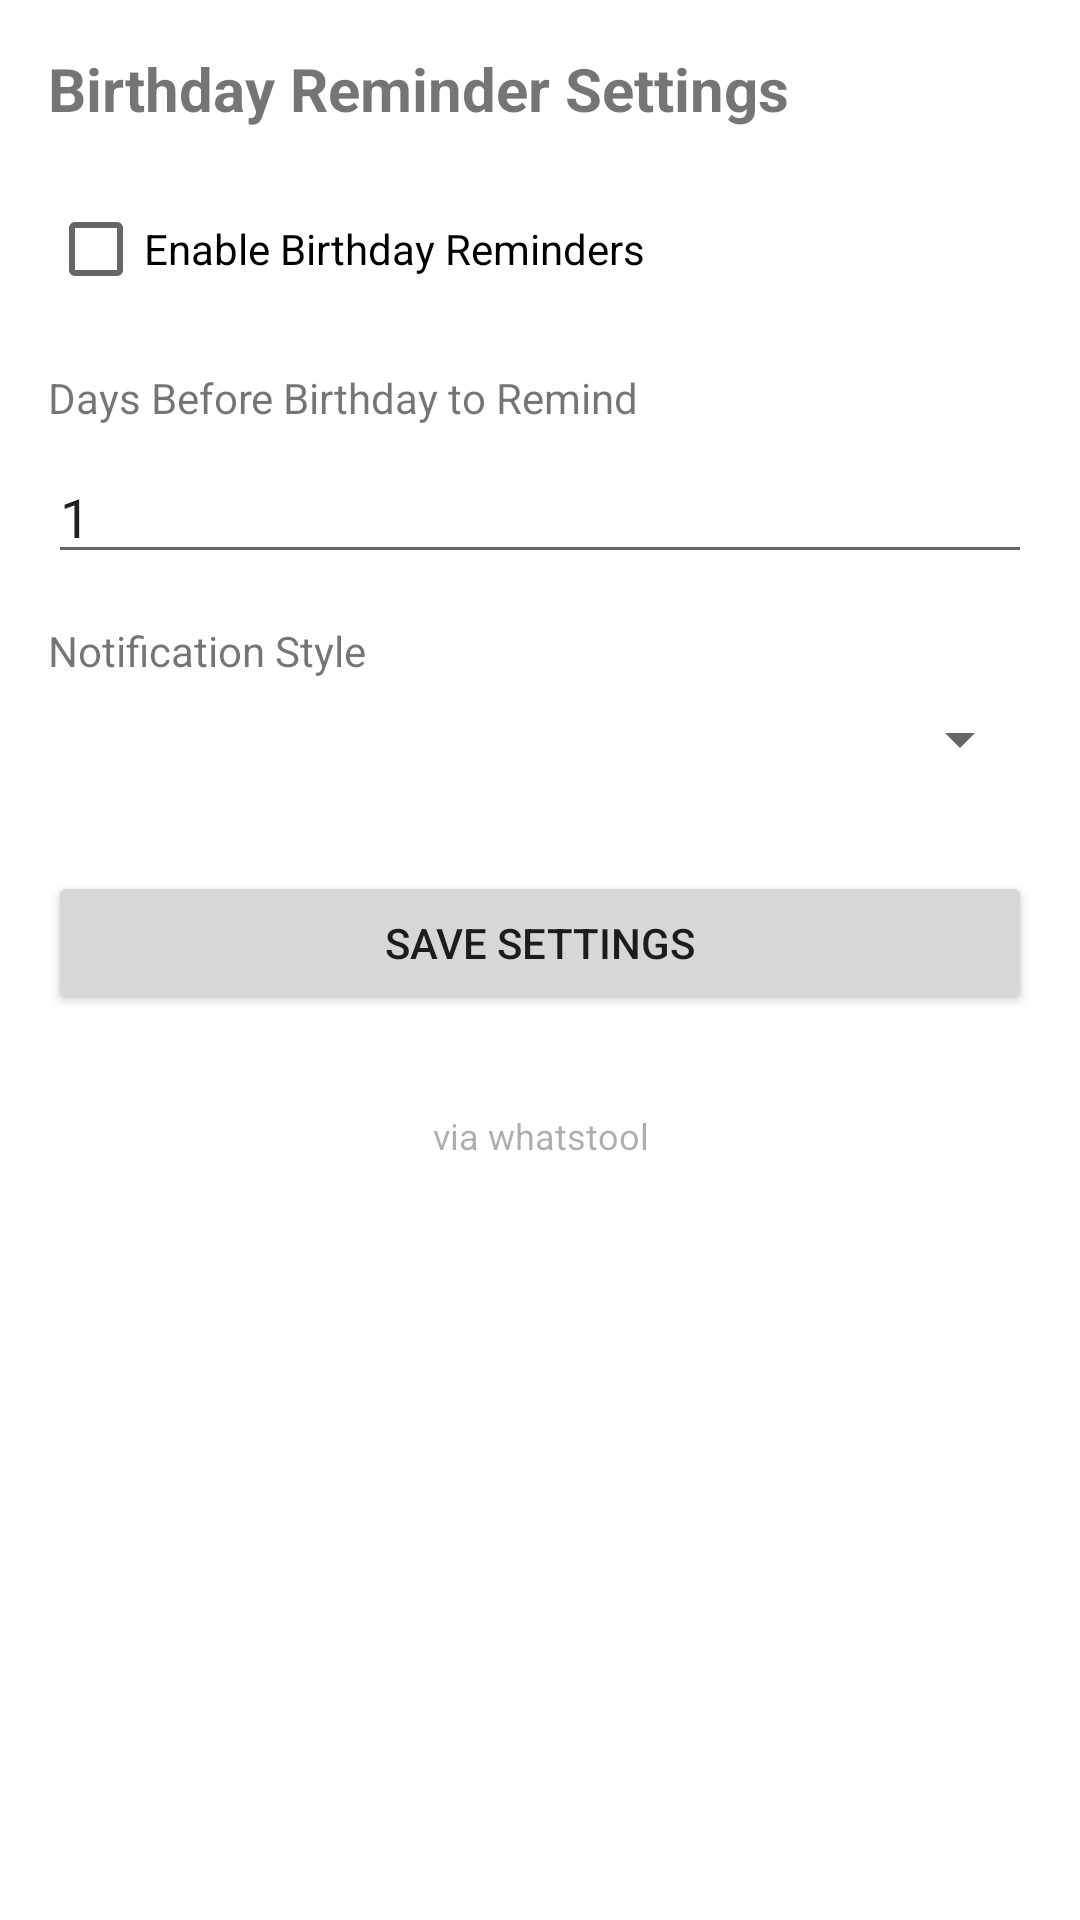

This screen was rendered from an Android layout file. Write that file and the resources it references.
<!-- AndroidManifest.xml: application theme AppTheme -->
<!-- res/layout/activity_birthday_reminder_settings.xml -->
<?xml version="1.0" encoding="utf-8"?>
<LinearLayout xmlns:android="http://schemas.android.com/apk/res/android"
    android:layout_width="match_parent"
    android:layout_height="match_parent"
    android:orientation="vertical"
    android:padding="16dp">

    <TextView
        android:layout_width="match_parent"
        android:layout_height="wrap_content"
        android:text="Birthday Reminder Settings"
        android:textSize="20sp"
        android:textStyle="bold"
        android:layout_marginBottom="16dp" />

    <LinearLayout
        android:layout_width="match_parent"
        android:layout_height="wrap_content"
        android:orientation="horizontal"
        android:layout_marginBottom="16dp">

        <CheckBox
            android:id="@+id/birthday_reminder_enabled_checkbox"
            android:layout_width="wrap_content"
            android:layout_height="wrap_content"
            android:text="Enable Birthday Reminders" />
    </LinearLayout>

    <LinearLayout
        android:layout_width="match_parent"
        android:layout_height="wrap_content"
        android:orientation="vertical"
        android:layout_marginBottom="16dp">

        <TextView
            android:layout_width="match_parent"
            android:layout_height="wrap_content"
            android:text="Days Before Birthday to Remind"
            android:textSize="14sp"
            android:layout_marginBottom="8dp" />

        <EditText
            android:id="@+id/birthday_reminder_days_before_edittext"
            android:layout_width="match_parent"
            android:layout_height="wrap_content"
            android:inputType="number"
            android:hint="Enter number of days"
            android:text="1" />
    </LinearLayout>

    <LinearLayout
        android:layout_width="match_parent"
        android:layout_height="wrap_content"
        android:orientation="vertical"
        android:layout_marginBottom="16dp">

        <TextView
            android:layout_width="match_parent"
            android:layout_height="wrap_content"
            android:text="Notification Style"
            android:textSize="14sp"
            android:layout_marginBottom="8dp" />

        <Spinner
            android:id="@+id/birthday_reminder_notification_style_spinner"
            android:layout_width="match_parent"
            android:layout_height="wrap_content" />
    </LinearLayout>

    <Button
        android:id="@+id/birthday_reminder_save_button"
        android:layout_width="match_parent"
        android:layout_height="wrap_content"
        android:text="Save Settings"
        android:layout_marginTop="16dp" />

    <TextView
        android:layout_width="match_parent"
        android:layout_height="wrap_content"
        android:text="via whatstool"
        android:textSize="12sp"
        android:textAlignment="center"
        android:layout_marginTop="32dp"
        android:alpha="0.6" />
</LinearLayout>
<!-- resources referenced by this layout -->
<resources>
  <style name="AppTheme" parent="@style/Theme.AppCompat">
          <item name="colorAccent">@color/colorAccent</item>
          <item name="colorPrimary">@color/colorPrimary</item>
          <item name="colorPrimaryDark">@color/colorPrimaryDark</item>
      </style>
  <color name="colorAccent">#fd1e8e</color>
  <color name="colorPrimary">#fd1e8e</color>
  <color name="colorPrimaryDark">#f90d83</color>
</resources>
